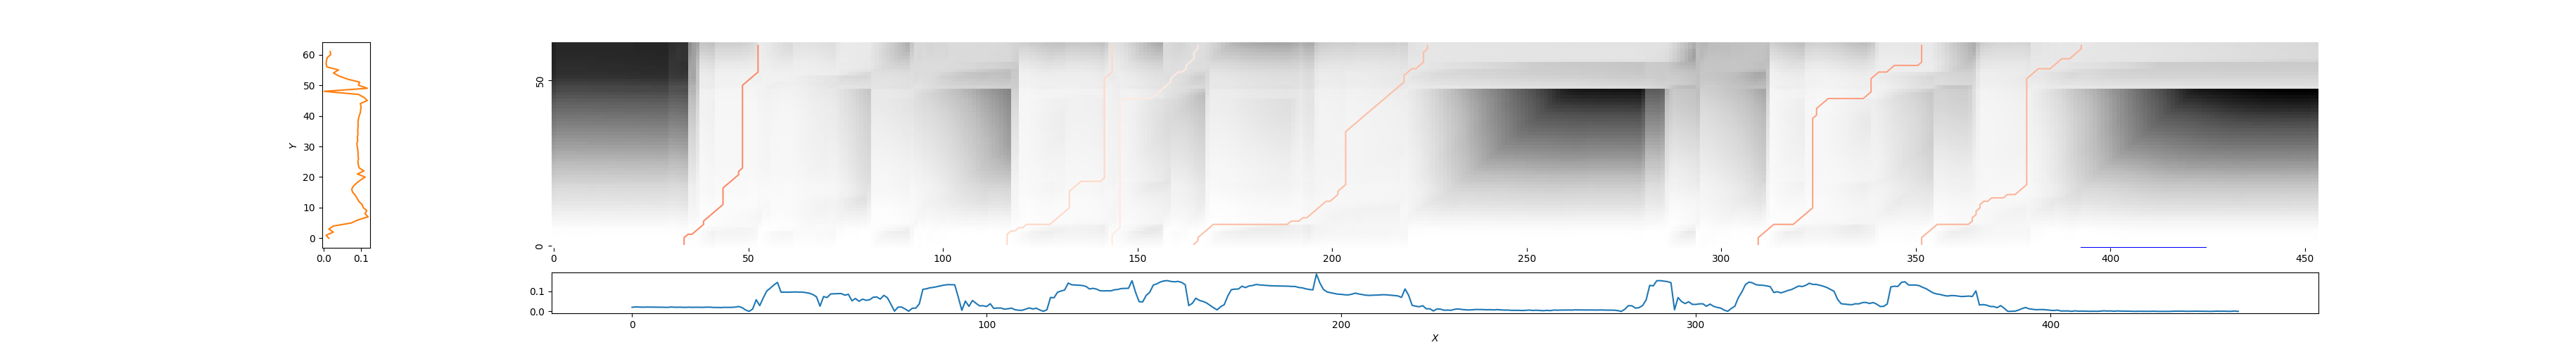

Data behind this chart, as committed beside it:
34, 53, 0.6021266055359492
117, 144, 0.8452
144, 166, 0.9368
164, 225, 0.7612
310, 352, 0.6697
352, 393, 0.7325
